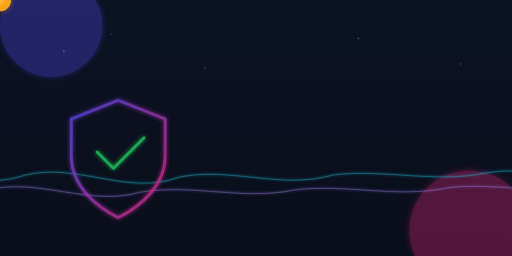
t = 0.00 s
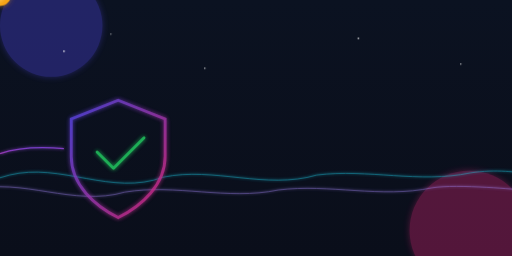
t = 2.75 s
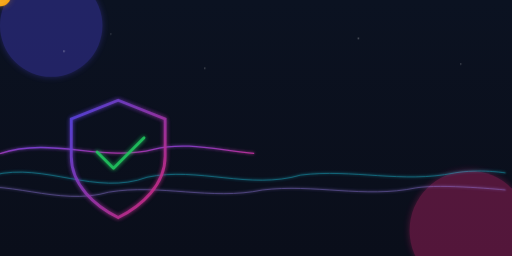
t = 5.50 s
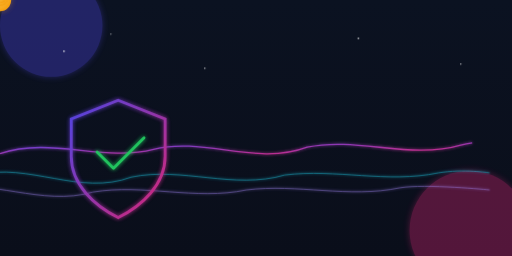
t = 8.25 s

The animated SVG that drew these frames (rendered in a browser with its animation timeline set to each time). Animation: 7 CSS @keyframes rules; frames cover the first 8.25 s, repeats indefinitely.

<svg viewBox="0 0 1200 600" xmlns="http://www.w3.org/2000/svg">
  <defs>
    <!-- Theme colors (fallbacks if not inlined in page) -->
    <linearGradient id="gPrimary" x1="0" y1="0" x2="1" y2="1">
      <stop offset="0" stop-color="#4f46e5"/>
      <stop offset="1" stop-color="#db2777"/>
    </linearGradient>

    <!-- Soft glow -->
    <filter id="glow4" x="-30%" y="-30%" width="160%" height="160%">
      <feGaussianBlur stdDeviation="4" result="B"/>
      <feMerge><feMergeNode in="B"/><feMergeNode in="SourceGraphic"/></feMerge>
    </filter>
    <filter id="glow8" x="-40%" y="-40%" width="180%" height="180%">
      <feGaussianBlur stdDeviation="8" result="B"/>
      <feMerge><feMergeNode in="B"/><feMergeNode in="SourceGraphic"/></feMerge>
    </filter>

    <!-- Coin gradient -->
    <radialGradient id="coin" cx="35%" cy="35%" r="75%">
      <stop offset="0" stop-color="#ffd166"/>
      <stop offset="1" stop-color="#f59e0b"/>
    </radialGradient>

    <!-- Background gradient -->
    <linearGradient id="bg" x1="0" y1="0" x2="0" y2="1">
      <stop offset="0" stop-color="#0b1221"/>
      <stop offset="1" stop-color="#0a0e1a"/>
    </linearGradient>
  </defs>

  <style>
    /* Keep animations GPU-friendly (transform/opacity/stroke-dashoffset) */
    .float-a { animation: floatA 8s ease-in-out infinite; }
    .float-b { animation: floatB 10s ease-in-out infinite; }
    .float-c { animation: floatC 12s ease-in-out infinite; }
    .pulse   { animation: pulse 3.2s ease-in-out infinite; }
    .dash    { stroke-dasharray: 1400; stroke-dashoffset: 1400; animation: dash 12s ease-in-out infinite alternate; }
    .slide   { animation: slide 22s linear infinite; }
    .twinkle { animation: twinkle 6s ease-in-out infinite; }

    @keyframes floatA { 0%,100%{transform:translateY(0)} 50%{transform:translateY(-16px)} }
    @keyframes floatB { 0%,100%{transform:translateY(0)} 50%{transform:translateY(-22px)} }
    @keyframes floatC { 0%,100%{transform:translateY(0)} 50%{transform:translateY(-12px)} }
    @keyframes pulse   { 0%,100%{opacity:.85} 50%{opacity:1} }
    @keyframes dash    { to { stroke-dashoffset: 0; } }
    @keyframes slide   { 0%{transform:translateX(0)} 100%{transform:translateX(-300px)} }
    @keyframes twinkle { 0%,100%{opacity:.3} 50%{opacity:.8} }
    @media (prefers-reduced-motion: reduce) {
      .float-a,.float-b,.float-c,.pulse,.dash,.slide,.twinkle { animation: none !important; }
    }
  </style>

  <!-- Background -->
  <rect width="1200" height="600" fill="url(#bg)"/>

  <!-- Soft orbs -->
  <g opacity=".35" filter="url(#glow8)">
    <circle cx="1100" cy="540" r="140" fill="#db2777"/>
    <circle cx="120"  cy="60"  r="120" fill="#4f46e5"/>
  </g>

  <!-- Parallax dots -->
  <g class="twinkle" opacity=".25">
    <circle cx="150" cy="120" r="2" fill="#ffffff"/>
    <circle cx="260" cy="80"  r="1.5" fill="#ffffff"/>
    <circle cx="480" cy="160" r="1.8" fill="#ffffff"/>
    <circle cx="840" cy="90"  r="2" fill="#ffffff"/>
    <circle cx="1080" cy="150" r="1.6" fill="#ffffff"/>
  </g>

  <!-- Neon line (finance wave) -->
  <g filter="url(#glow4)">
    <path class="dash" stroke="url(#gPrimary)" stroke-width="3" fill="none"
          d="M0,360 C120,320 240,380 360,350
             C480,320 600,390 720,345
             C840,320 960,375 1080,340
             C1140,325 1200,335 1200,335"/>
  </g>

  <!-- Sliding sparklines group (seamless loop visual interest) -->
  <g class="slide" opacity=".55" filter="url(#glow4)">
    <path stroke="#22d3ee" stroke-width="2" fill="none"
          d="M-300,420 C-180,390 -60,450 60,410 180,380 300,460 420,415 540,390 660,445 780,410 900,395 1020,430 1140,405 1200,395 1260,405 1260,405"/>
    <path stroke="#a78bfa" stroke-width="2" fill="none"
          d="M-300,455 C-210,430 -120,470 -30,445 90,415 210,485 330,450 450,430 570,470 690,445 810,430 930,465 1050,440 1110,430 1260,445 1260,445"/>
  </g>

  <!-- Shield (trust) -->
  <g transform="translate(145,235) scale(1.1)" class="pulse">
    <path d="M120 0 L220 40 L220 120 C220 180 170 225 120 250 C70 225 20 180 20 120 L20 40 Z"
          fill="none" stroke="url(#gPrimary)" stroke-width="6" filter="url(#glow4)"/>
    <path d="M75 110 L110 145 L175 80"
          fill="none" stroke="#22c55e" stroke-width="6" stroke-linecap="round" stroke-linejoin="round"
          filter="url(#glow4)"/>
  </g>

  <!-- Floating coins -->
  <g class="float-a" transform="translate(980,260)">
    <circle r="26" fill="url(#coin)"/>
    <circle r="26" fill="url(#coin)" opacity=".35" filter="url(#glow8)"/>
  </g>
  <g class="float-b" transform="translate(890,320)">
    <circle r="20" fill="url(#coin)"/>
    <circle r="20" fill="url(#coin)" opacity=".35" filter="url(#glow8)"/>
  </g>
  <g class="float-c" transform="translate(1060,310)">
    <circle r="16" fill="url(#coin)"/>
    <circle r="16" fill="url(#coin)" opacity=".35" filter="url(#glow8)"/>
  </g>
</svg>